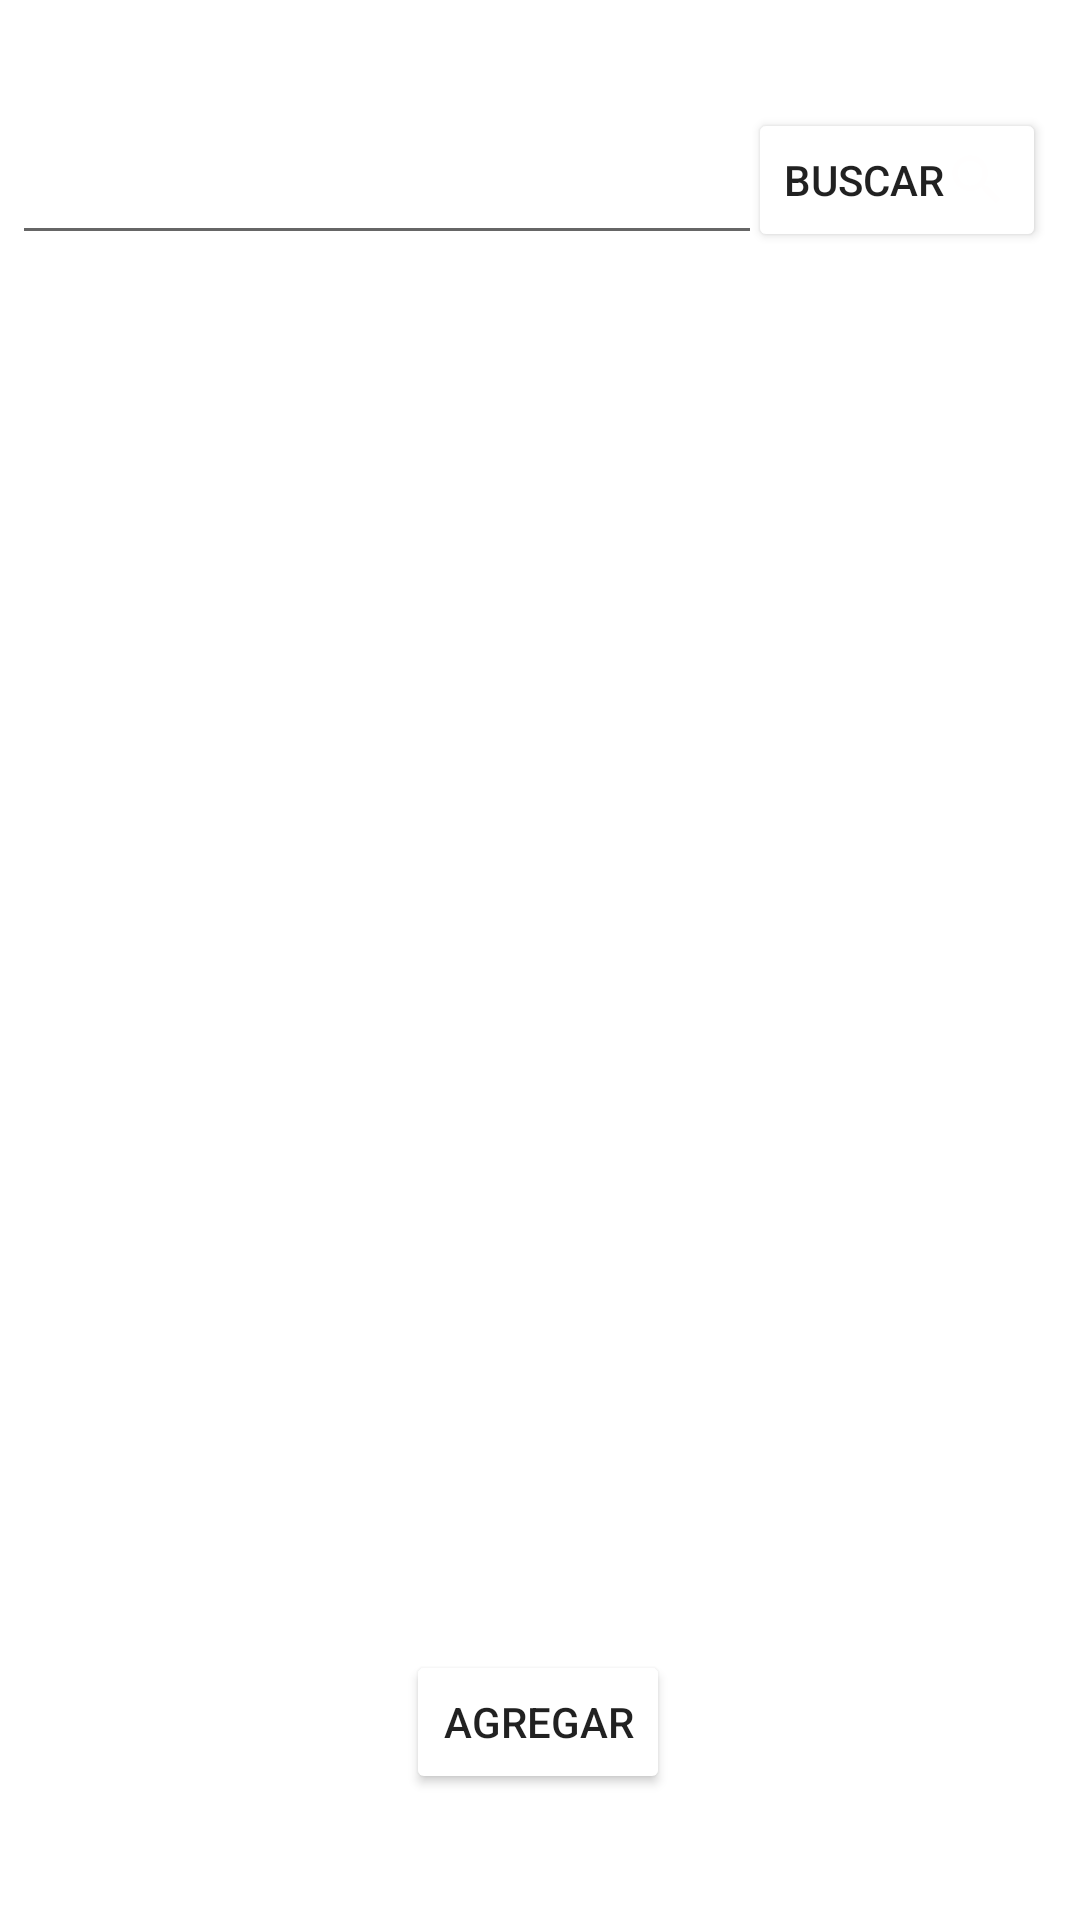

This screen was rendered from an Android layout file. Write that file and the resources it references.
<!-- AndroidManifest.xml: application theme Theme.CuponMeals -->
<!-- res/layout/fragment_restaurante.xml -->
<?xml version="1.0" encoding="utf-8"?>
<androidx.constraintlayout.widget.ConstraintLayout xmlns:android="http://schemas.android.com/apk/res/android"
    xmlns:app="http://schemas.android.com/apk/res-auto"
    xmlns:tools="http://schemas.android.com/tools"
    android:layout_width="match_parent"
    android:layout_height="match_parent">


    <EditText
        android:id="@+id/edit_text_crud"
        android:layout_width="250dp"
        android:layout_height="45dp"
        android:layout_marginStart="4dp"
        android:layout_marginTop="40dp"
        android:ems="10"
        android:inputType="textPersonName"
        app:layout_constraintStart_toStartOf="parent"
        app:layout_constraintTop_toTopOf="parent" />

    <Button
        android:id="@+id/btn_buscar_crud"
        android:layout_width="wrap_content"
        android:layout_height="wrap_content"
        android:layout_marginTop="36dp"
        android:layout_marginEnd="16dp"
        android:backgroundTint="@color/quantum_lightblueA200"
        android:drawableEnd="@drawable/baseline_search_24"
        android:text="@string/buscar"
        app:layout_constraintEnd_toEndOf="parent"
        app:layout_constraintStart_toEndOf="@+id/edit_text_crud"
        app:layout_constraintTop_toTopOf="parent" />

    <ListView
        android:id="@+id/list_view_crud"
        android:layout_width="match_parent"
        android:layout_height="409dp"
        android:layout_marginHorizontal="25dp"
        android:layout_marginTop="28dp"
        app:layout_constraintEnd_toEndOf="parent"
        app:layout_constraintHorizontal_bias="0.32"
        app:layout_constraintStart_toStartOf="parent"
        app:layout_constraintTop_toBottomOf="@+id/edit_text_crud" />

    <Button
        android:id="@+id/btn_nuevo_crud"
        android:layout_width="wrap_content"
        android:layout_height="wrap_content"
        android:layout_marginTop="28dp"
        android:backgroundTint="@color/quantum_lightblueA200"
        android:drawableRight="@drawable/baseline_add_24"
        android:text="@string/btn_nuevo_crud"
        app:layout_constraintEnd_toEndOf="parent"
        app:layout_constraintHorizontal_bias="0.498"
        app:layout_constraintStart_toStartOf="parent"
        app:layout_constraintTop_toBottomOf="@+id/list_view_crud" />

</androidx.constraintlayout.widget.ConstraintLayout>
<!-- resources referenced by this layout -->
<resources>
  <!-- drawable baseline_search_24 (drawable) -->
  <vector android:height="22dp" android:tint="#FFFEFE"
      android:viewportHeight="24" android:viewportWidth="24"
      android:width="22dp" xmlns:android="http://schemas.android.com/apk/res/android">
      <path android:fillColor="@android:color/white" android:pathData="M15.5,14h-0.79l-0.28,-0.27C15.41,12.59 16,11.11 16,9.5 16,5.91 13.09,3 9.5,3S3,5.91 3,9.5 5.91,16 9.5,16c1.61,0 3.09,-0.59 4.23,-1.57l0.27,0.28v0.79l5,4.99L20.49,19l-4.99,-5zM9.5,14C7.01,14 5,11.99 5,9.5S7.01,5 9.5,5 14,7.01 14,9.5 11.99,14 9.5,14z"/>
  </vector>
  <string name="btn_nuevo_crud">Agregar</string>
  <string name="buscar">Buscar</string>
  <style name="Theme.CuponMeals" parent="Theme.MaterialComponents.DayNight.NoActionBar">
          
          <item name="colorPrimary">@color/purple_500</item>
          <item name="colorPrimaryVariant">@color/purple_700</item>
          <item name="colorOnPrimary">@color/white</item>
          
          <item name="colorSecondary">@color/teal_200</item>
          <item name="colorSecondaryVariant">@color/teal_700</item>
          <item name="colorOnSecondary">@color/black</item>
          
          <item name="android:statusBarColor" tools:targetApi="l">?attr/colorPrimaryVariant</item>
          
      </style>
  <color name="purple_500">#FF6200EE</color>
  <color name="purple_700">#FF3700B3</color>
  <color name="white">#FFFFFFFF</color>
  <color name="teal_200">#FF03DAC5</color>
  <color name="teal_700">#FF018786</color>
  <color name="black">#FF000000</color>
</resources>
